7-way image classification set "all_data" from GitHub (phj1120/2021_mentoring); label vocabulary: hcsr04, keypad, LCD keypad shield, LCD 1602 display, LED, PPD42NS dust sensor, RFID module.

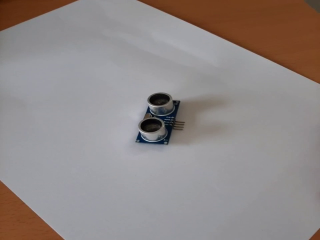
Label: hcsr04

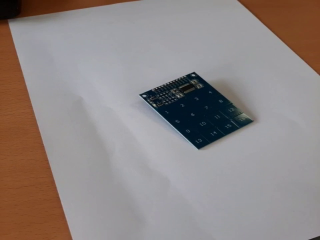
Label: keypad

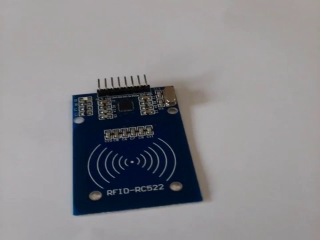
Label: RFID module

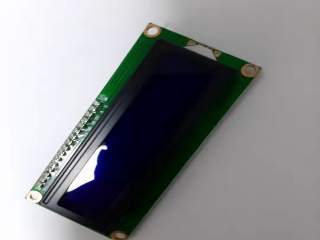
Label: LCD 1602 display

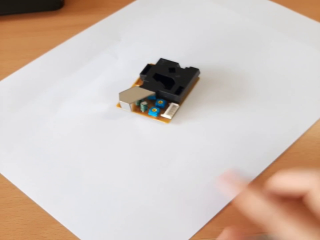
Label: PPD42NS dust sensor

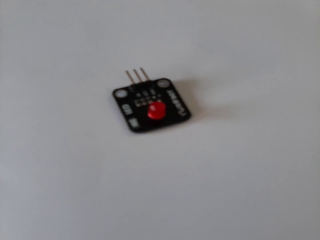
Label: LED
